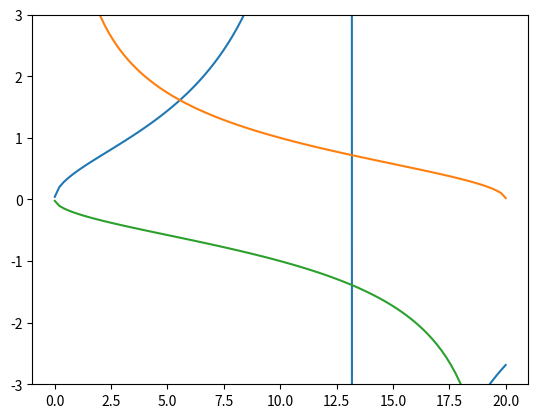

Python code for this plot:
import numpy as np
import matplotlib.pyplot as plt


E = np.linspace(0.01,19.99,100) 
V = 20
w = 1e-9
m = 9.1e-31
h = 6.26e-34
y1 = np.tan(np.sqrt((w**2*m*E*1.6e-19)/(2*h**2)))
y2 = np.sqrt((V-E)/E)
y3 = - np.sqrt(E/(V-E))

plt.plot(E,(y1))
plt.plot(E,(y2))
plt.plot(E,(y3))
plt.ylim(-3,3)


